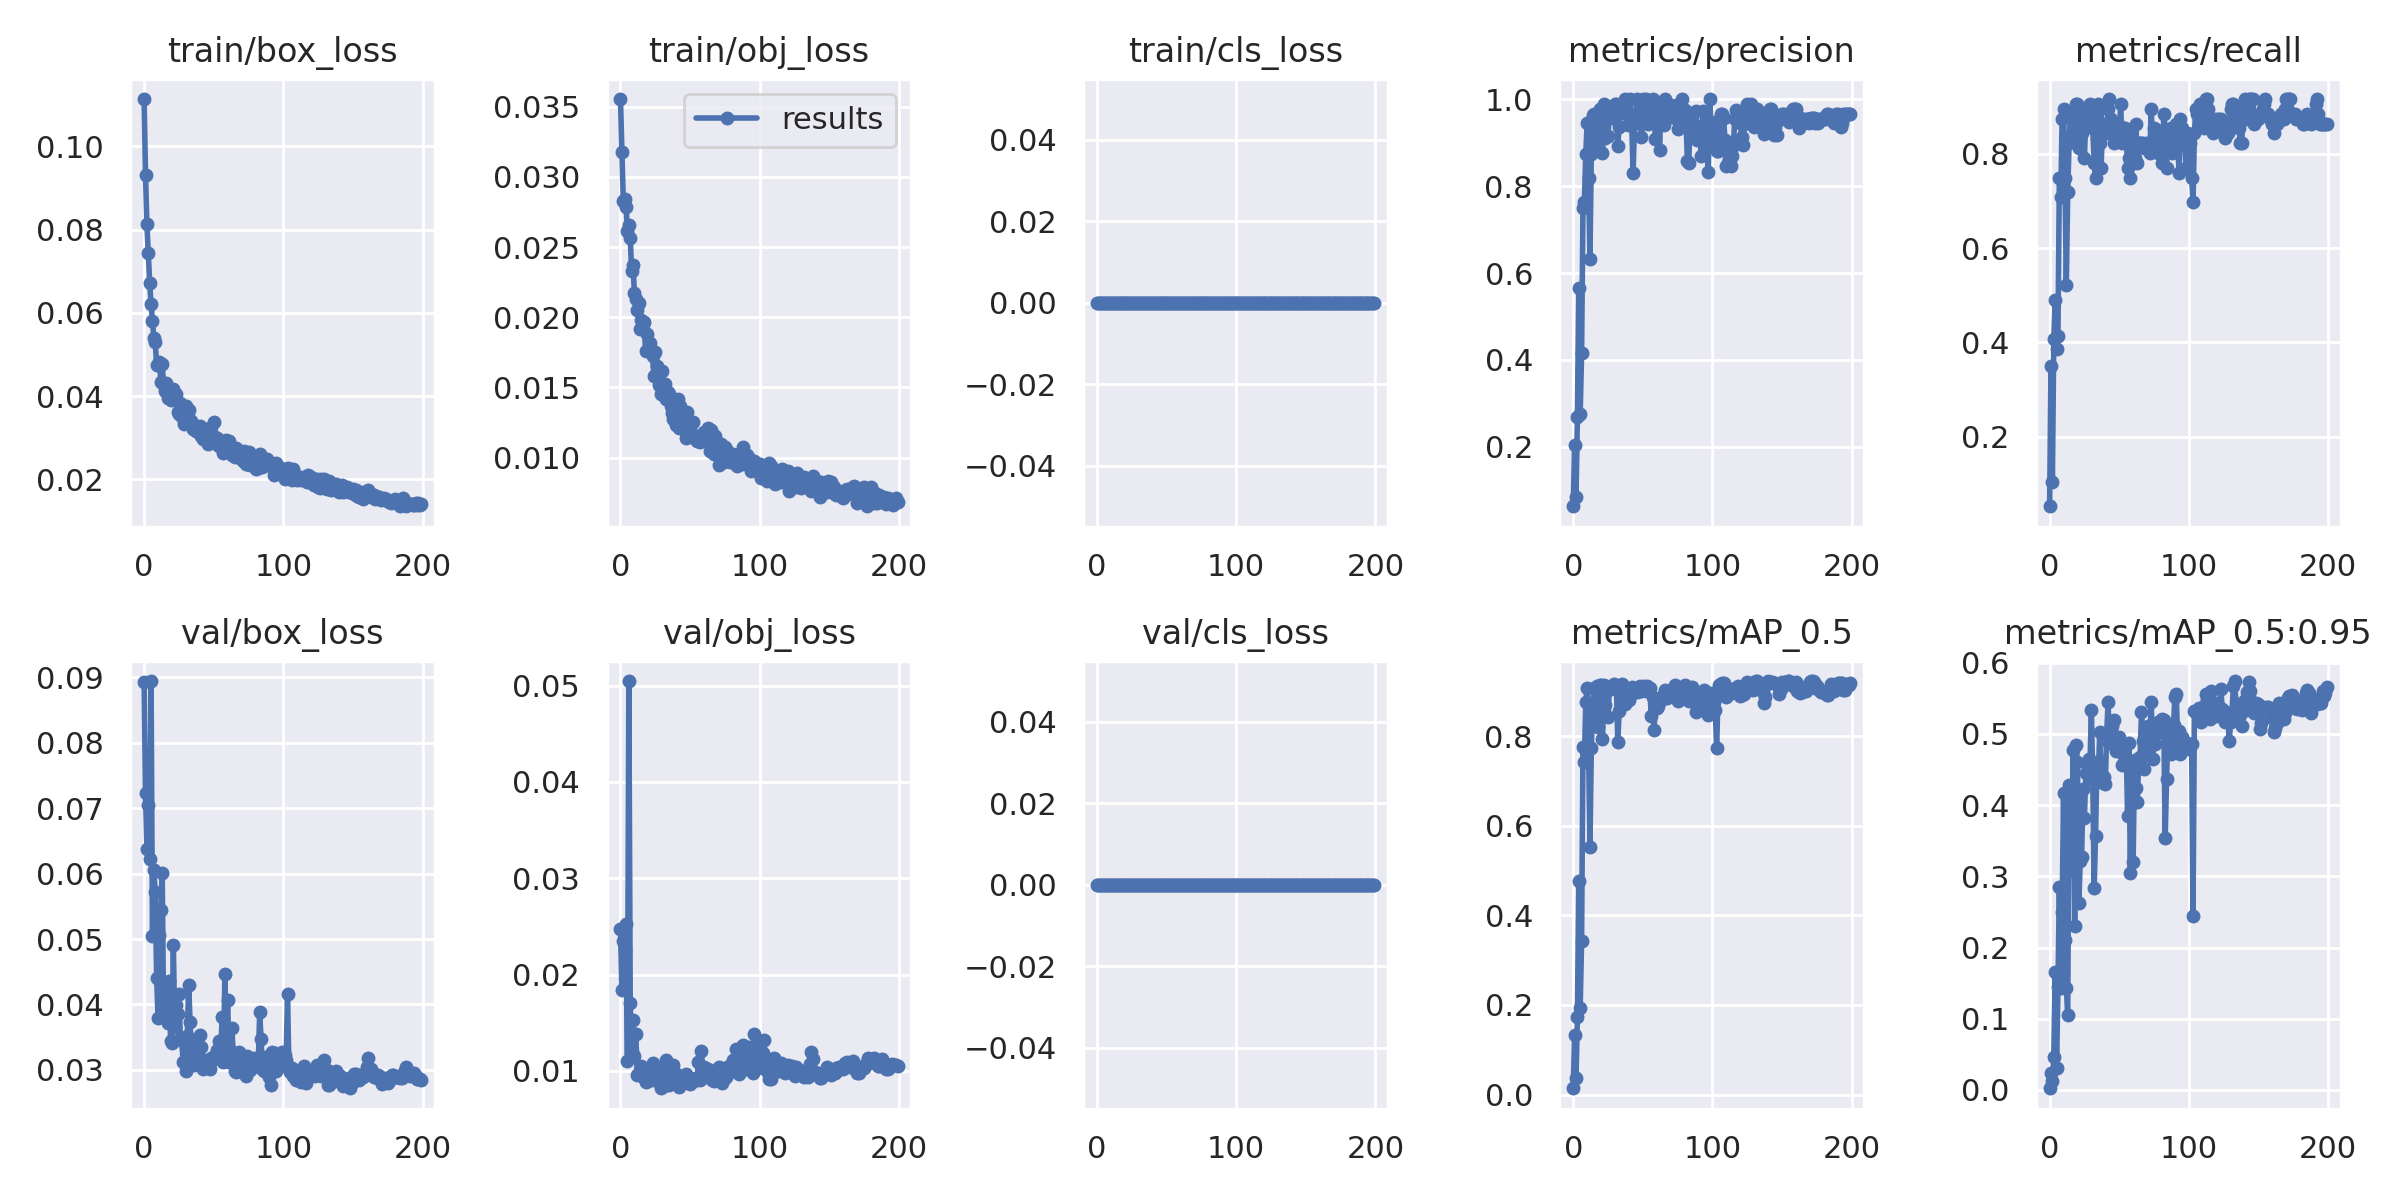

The file beside this chart, header and first rows:
epoch, train/box_loss, train/obj_loss, train/cls_loss, metrics/precision, metrics/recall, metrics/mAP_0.5, metrics/mAP_0.5:0.95, val/box_loss, val/obj_loss, val/cls_loss, x/lr0, x/lr1, x/lr2
0, 0.1114, 0.03555, 0, 0.06373, 0.05208, 0.01398, 0.002436, 0.08921, 0.02477, 0, 0.0024, 0.0024, 0.0784
1, 0.09318, 0.0318, 0, 0.2057, 0.3507, 0.1321, 0.02408, 0.07223, 0.01836, 0, 0.004876, 0.004876, 0.05588
2, 0.08124, 0.02831, 0, 0.08524, 0.1042, 0.0372, 0.01266, 0.06382, 0.02353, 0, 0.007327, 0.007327, 0.03333
3, 0.07434, 0.02846, 0, 0.2681, 0.4062, 0.1727, 0.04604, 0.07049, 0.02263, 0, 0.009753, 0.009753, 0.01075
4, 0.06727, 0.02788, 0, 0.5661, 0.4893, 0.4762, 0.1657, 0.06229, 0.02521, 0, 0.009802, 0.009802, 0.009802
5, 0.06209, 0.02614, 0, 0.2758, 0.3854, 0.1937, 0.03068, 0.08941, 0.01104, 0, 0.009802, 0.009802, 0.009802
6, 0.05813, 0.02655, 0, 0.4153, 0.4143, 0.3438, 0.145, 0.05045, 0.05048, 0, 0.009753, 0.009753, 0.009753
7, 0.05393, 0.02563, 0, 0.75, 0.75, 0.7759, 0.2846, 0.06049, 0.01703, 0, 0.009703, 0.009703, 0.009703
8, 0.05289, 0.02332, 0, 0.7633, 0.7083, 0.7432, 0.1438, 0.05715, 0.01199, 0, 0.009654, 0.009654, 0.009654
9, 0.04749, 0.02373, 0, 0.8735, 0.875, 0.8762, 0.2495, 0.04399, 0.01532, 0, 0.009604, 0.009604, 0.009604
10, 0.04759, 0.02171, 0, 0.945, 0.8954, 0.9085, 0.4166, 0.03791, 0.01151, 0, 0.009555, 0.009555, 0.009555
11, 0.04829, 0.02132, 0, 0.8173, 0.75, 0.7754, 0.2107, 0.05058, 0.01386, 0, 0.009505, 0.009505, 0.009505
12, 0.04345, 0.02054, 0, 0.6327, 0.5208, 0.5526, 0.1436, 0.05446, 0.009591, 0, 0.009456, 0.009456, 0.009456
13, 0.04782, 0.021, 0, 0.8734, 0.7184, 0.7743, 0.105, 0.06007, 0.009618, 0, 0.009406, 0.009406, 0.009406
14, 0.04266, 0.01919, 0, 0.9634, 0.8227, 0.8699, 0.4279, 0.03804, 0.01002, 0, 0.009357, 0.009357, 0.009357
15, 0.04125, 0.01978, 0, 0.9657, 0.8854, 0.9087, 0.4014, 0.03997, 0.01046, 0, 0.009307, 0.009307, 0.009307
16, 0.04326, 0.01945, 0, 0.8999, 0.8432, 0.8815, 0.3093, 0.04062, 0.01033, 0, 0.009258, 0.009258, 0.009258
17, 0.03956, 0.01964, 0, 0.9658, 0.8854, 0.9117, 0.4768, 0.03724, 0.009268, 0, 0.009208, 0.009208, 0.009208
18, 0.03987, 0.01758, 0, 0.8888, 0.8328, 0.8206, 0.2309, 0.04352, 0.008877, 0, 0.009158, 0.009158, 0.009158
19, 0.03899, 0.01882, 0, 0.9773, 0.9062, 0.9143, 0.484, 0.03439, 0.00902, 0, 0.009109, 0.009109, 0.009109
20, 0.03973, 0.01768, 0, 0.9773, 0.9062, 0.9146, 0.4613, 0.03414, 0.008965, 0, 0.009059, 0.009059, 0.009059
21, 0.04161, 0.01819, 0, 0.8763, 0.812, 0.7933, 0.2626, 0.04908, 0.0101, 0, 0.00901, 0.00901, 0.00901
22, 0.03902, 0.01751, 0, 0.9877, 0.8958, 0.914, 0.3214, 0.03662, 0.00969, 0, 0.00896, 0.00896, 0.00896
23, 0.0406, 0.01726, 0, 0.9098, 0.8438, 0.87, 0.3276, 0.03992, 0.01085, 0, 0.008911, 0.008911, 0.008911
24, 0.03621, 0.01584, 0, 0.9764, 0.8646, 0.9101, 0.4227, 0.0386, 0.009068, 0, 0.008861, 0.008861, 0.008861
25, 0.03564, 0.01756, 0, 0.9156, 0.7917, 0.8439, 0.3817, 0.04165, 0.009671, 0, 0.008812, 0.008812, 0.008812
26, 0.03839, 0.0165, 0, 0.9767, 0.875, 0.9108, 0.4453, 0.03471, 0.01017, 0, 0.008762, 0.008762, 0.008762
27, 0.03494, 0.01626, 0, 0.9767, 0.8747, 0.9058, 0.4587, 0.03458, 0.00987, 0, 0.008713, 0.008713, 0.008713
28, 0.03674, 0.0152, 0, 0.9556, 0.8958, 0.9126, 0.4643, 0.03115, 0.008944, 0, 0.008663, 0.008663, 0.008663
29, 0.0332, 0.0145, 0, 0.9775, 0.9062, 0.9172, 0.4578, 0.03434, 0.008185, 0, 0.008614, 0.008614, 0.008614
30, 0.03769, 0.0162, 0, 0.9884, 0.8845, 0.9145, 0.5333, 0.02991, 0.008637, 0, 0.008564, 0.008564, 0.008564
31, 0.03454, 0.01458, 0, 0.9877, 0.8542, 0.9122, 0.4359, 0.03521, 0.00845, 0, 0.008515, 0.008515, 0.008515
32, 0.03664, 0.01522, 0, 0.8927, 0.7803, 0.7878, 0.2838, 0.04294, 0.009602, 0, 0.008466, 0.008466, 0.008466
33, 0.03422, 0.01416, 0, 0.935, 0.75, 0.8566, 0.3571, 0.03739, 0.01108, 0, 0.008416, 0.008416, 0.008416
34, 0.03396, 0.01468, 0, 0.9884, 0.8851, 0.9145, 0.4601, 0.03244, 0.008581, 0, 0.008367, 0.008367, 0.008367
35, 0.03204, 0.01453, 0, 0.9886, 0.9061, 0.9164, 0.442, 0.03258, 0.008534, 0, 0.008317, 0.008317, 0.008317
36, 0.03299, 0.01369, 0, 0.9875, 0.8225, 0.8969, 0.5027, 0.03076, 0.008955, 0, 0.008268, 0.008268, 0.008268
37, 0.03173, 0.01316, 0, 1, 0.7704, 0.872, 0.4324, 0.03321, 0.009698, 0, 0.008218, 0.008218, 0.008218
38, 0.03178, 0.01272, 0, 0.9651, 0.8633, 0.8952, 0.432, 0.0344, 0.01055, 0, 0.008169, 0.008169, 0.008169
39, 0.03142, 0.01337, 0, 0.9411, 0.8542, 0.8834, 0.4393, 0.03307, 0.009765, 0, 0.008119, 0.008119, 0.008119
40, 0.03288, 0.01235, 0, 0.965, 0.8646, 0.8814, 0.4297, 0.03528, 0.009627, 0, 0.00807, 0.00807, 0.00807
41, 0.03048, 0.01417, 0, 0.9998, 0.8438, 0.8956, 0.5006, 0.03357, 0.00884, 0, 0.00802, 0.00802, 0.00802
42, 0.0296, 0.01211, 0, 0.945, 0.8958, 0.9095, 0.5447, 0.03007, 0.008305, 0, 0.007971, 0.007971, 0.007971
43, 0.03159, 0.01365, 0, 0.8302, 0.9164, 0.8964, 0.4867, 0.03145, 0.008901, 0, 0.007921, 0.007921, 0.007921
44, 0.0307, 0.01293, 0, 0.9423, 0.875, 0.9084, 0.5079, 0.03058, 0.008932, 0, 0.007872, 0.007872, 0.007872
45, 0.03019, 0.01256, 0, 0.9535, 0.8541, 0.9033, 0.5111, 0.03132, 0.009406, 0, 0.007822, 0.007822, 0.007822
46, 0.02855, 0.01242, 0, 0.9997, 0.8229, 0.8977, 0.5196, 0.03066, 0.009463, 0, 0.007772, 0.007772, 0.007772
47, 0.02898, 0.0114, 0, 0.9523, 0.8333, 0.9004, 0.4871, 0.0301, 0.009621, 0, 0.007723, 0.007723, 0.007723
48, 0.03247, 0.01325, 0, 0.9762, 0.8537, 0.9113, 0.4754, 0.0319, 0.009147, 0, 0.007673, 0.007673, 0.007673
49, 0.03004, 0.01164, 0, 0.912, 0.8646, 0.9008, 0.4815, 0.03181, 0.009265, 0, 0.007624, 0.007624, 0.007624
50, 0.03367, 0.01208, 0, 1, 0.8333, 0.9023, 0.4959, 0.03166, 0.008663, 0, 0.007574, 0.007574, 0.007574
51, 0.03011, 0.01156, 0, 0.9456, 0.9062, 0.9129, 0.4758, 0.03226, 0.008856, 0, 0.007525, 0.007525, 0.007525
52, 0.02986, 0.01257, 0, 0.9999, 0.8229, 0.9014, 0.4571, 0.03304, 0.009126, 0, 0.007476, 0.007476, 0.007476
53, 0.02817, 0.01141, 0, 0.9877, 0.8542, 0.9122, 0.4716, 0.03275, 0.008967, 0, 0.007426, 0.007426, 0.007426
54, 0.02795, 0.01149, 0, 0.9425, 0.8541, 0.9087, 0.4605, 0.03436, 0.009299, 0, 0.007377, 0.007377, 0.007377
55, 0.02933, 0.0112, 0, 0.9642, 0.8438, 0.9066, 0.4841, 0.03261, 0.009275, 0, 0.007327, 0.007327, 0.007327
56, 0.02764, 0.01153, 0, 0.9867, 0.7708, 0.846, 0.3852, 0.03804, 0.01092, 0, 0.007278, 0.007278, 0.007278
57, 0.0264, 0.01113, 0, 0.9998, 0.7917, 0.8873, 0.4876, 0.03118, 0.009086, 0, 0.007228, 0.007228, 0.007228
58, 0.02902, 0.01149, 0, 0.9725, 0.75, 0.8147, 0.3044, 0.04471, 0.01207, 0, 0.007178, 0.007178, 0.007178
59, 0.02943, 0.01158, 0, 0.908, 0.8229, 0.8628, 0.4438, 0.0353, 0.01022, 0, 0.007129, 0.007129, 0.007129
... 140 more rows
